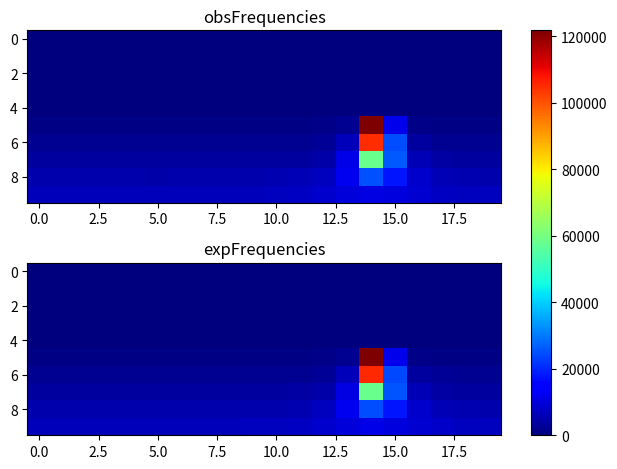

Source code (Python):
import matplotlib.pyplot as plt
import numpy as np
obsFrequencies = np.array([[ 0, 0, 0, 0, 0, 0, 0, 0, 0, 0, 0, 0, 0, 0, 0, 0, 0, 0, 0, 0], [0, 0, 0, 0, 0, 0, 0, 0, 0, 0, 0, 0, 0, 0, 0, 0, 0, 0, 0, 0], [0, 0, 0, 0, 0, 0, 0, 0, 0, 0, 0, 0, 0, 0, 0, 0, 0, 0, 0, 0], [0, 0, 0, 0, 0, 0, 0, 0, 0, 0, 0, 0, 0, 0, 0, 0, 0, 0, 0, 0], [0, 0, 0, 0, 0, 0, 0, 0, 0, 0, 0, 0, 0, 0, 0, 0, 0, 0, 0, 0], [678, 698, 653, 650, 687, 697, 713, 745, 760, 748, 718, 828, 1004, 2287, 121711, 11831, 1223, 885, 770, 779], [2076, 2015, 2083, 1991, 2185, 2085, 2028, 2142, 2084, 2092, 2067, 2257, 2753, 6386, 104804, 24369, 3384, 2343, 2246, 2113], [3553, 3440, 3436, 3404, 3411, 3358, 3393, 3467, 3408, 3521, 3585, 3798, 4717, 10971, 58414, 25771, 5965, 4093, 3702, 3570], [5066, 4903, 4904, 4797, 4911, 4750, 4938, 4844, 4956, 5001, 5267, 5728, 6915, 12352, 24761, 17848, 8201, 6057, 5332, 5024], [6518, 6607, 6366, 6368, 6305, 6381, 6544, 6575, 6435, 6617, 6981, 7331, 8320, 9623, 10884, 10268, 8745, 7551, 6980, 6779 ]]);
expFrequencies = np.array([[ 0, 0, 0, 0, 0, 0, 0, 0, 0, 0, 0, 0, 0, 0, 0, 0, 0, 0, 0, 0], [0, 0, 0, 0, 0, 0, 0, 0, 0, 0, 0, 0, 0, 0, 0, 0, 0, 0, 0, 0], [0, 0, 0, 0, 0, 0, 0, 0, 0, 0, 0, 0, 0, 0, 0, 0, 0, 0, 0, 0], [0, 0, 0, 0, 0, 0, 0, 0, 0, 0, 0, 0, 0, 0, 0, 0, 0, 0, 0, 0], [0, 0, 0, 0, 0, 0, 0, 0, 0, 0, 0, 0, 0, 0, 0, 0, 0, 0, 0, 0], [715.372, 705.86, 700.445, 697.531, 696.405, 696.818, 698.862, 703.005, 710.359, 723.42, 750.389, 811.021, 991.335, 2374.93, 121449, 11765.9, 1241.42, 865.279, 772.561, 732.697], [2096.18, 2076.64, 2065.67, 2059.82, 2057.56, 2058.39, 2062.49, 2070.84, 2085.84, 2112.97, 2166.51, 2293.14, 2726.75, 6503.85, 105235, 24246.9, 3387.85, 2417.72, 2209.57, 2132.61], [3496.43, 3461.57, 3442.33, 3432.15, 3428.26, 3429.69, 3436.78, 3451.37, 3477.9, 3526.92, 3626.73, 3873.09, 4744.48, 10892.3, 58243.4, 25585.3, 6022.26, 4122.36, 3709.22, 3563.12], [4951.38, 4888.3, 4853.7, 4835.51, 4828.56, 4831.11, 4843.77, 4869.92, 4917.79, 5006.72, 5187.28, 5616.99, 6917.73, 12041.4, 24639.9, 17647.1, 8396.54, 6022.27, 5334.18, 5072.42], [6599.92, 6493.74, 6431.02, 6396.49, 6383, 6387.97, 6412.32, 6460.91, 6544.5, 6684.71, 6924.67, 7361.95, 8190.03, 9645.16, 11030.5, 10411.8, 8774.3, 7674.72, 7091.44, 6777.36 ]]);
fig, (ax1, ax2) = plt.subplots(2)
combined = np.array([obsFrequencies, expFrequencies])
vmin, vmax = np.min(combined), np.max(combined)
cmap = plt.colormaps["jet"]
ax1.imshow(obsFrequencies, cmap=cmap, aspect='auto', vmin = vmin, vmax = vmax)
ax1.title.set_text("obsFrequencies")
im = ax2.imshow(expFrequencies, cmap=cmap, aspect='auto', vmin = vmin, vmax = vmax)
ax2.title.set_text("expFrequencies")
fig.tight_layout()
fig.colorbar(im, ax=list([ax1, ax2]))
plt.show()
